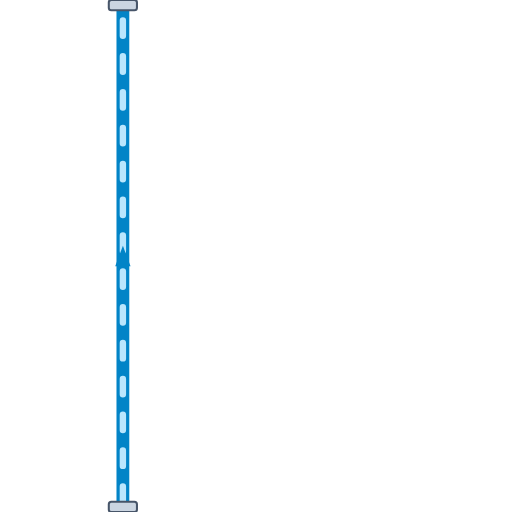
t = 0.00 s
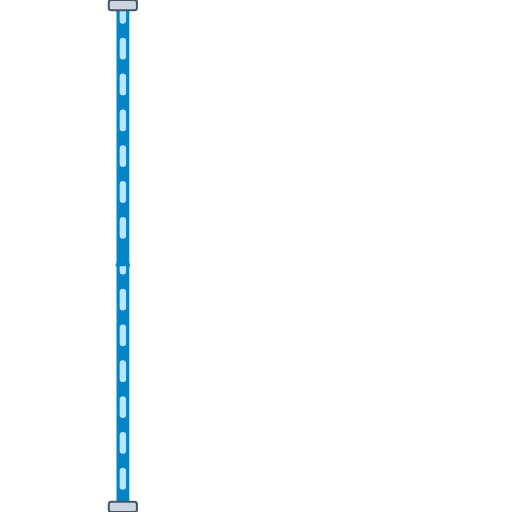
t = 0.20 s
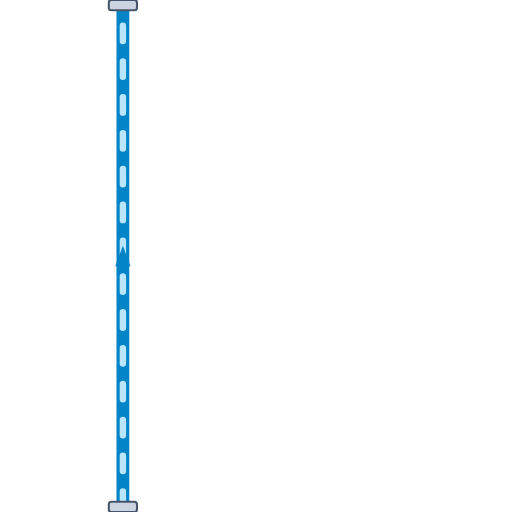
t = 0.40 s
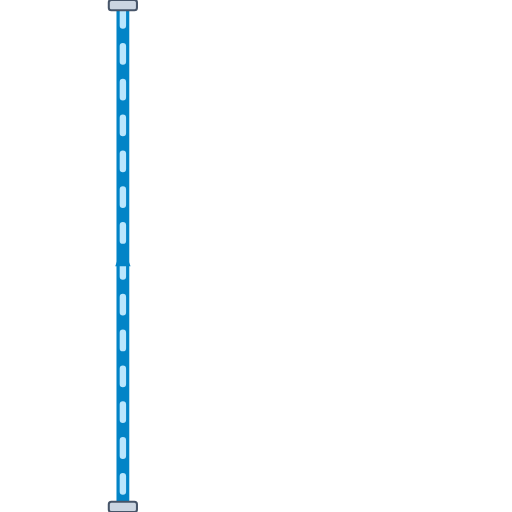
t = 0.60 s

The animated SVG that drew these frames (rendered in a browser with its animation timeline set to each time). Animation: 1 CSS @keyframes rule; one cycle of 0.80 s, repeats indefinitely.

<svg xmlns="http://www.w3.org/2000/svg" viewBox="0 0 200 200" width="200" height="200">
  <defs>
    <style>
      @keyframes p-flow-anim {
        from { stroke-dashoffset: 24; } to { stroke-dashoffset: 0; }
      }
      .anim-p-flow {
        stroke-dasharray: 6 8;
        animation: p-flow-anim 0.8s linear infinite;
      }
    </style>
    <filter id="ssPipeShadow" x="-15%" y="-15%" width="130%" height="130%">
      <feDropShadow dx="0" dy="2.5" stdDeviation="2.5" flood-color="#0f172a" flood-opacity="0.32" />
    </filter>
    <linearGradient id="ssPipeGradH" x1="0%" y1="0%" x2="0%" y2="100%">
      <stop offset="0%" stop-color="#64748b" /><stop offset="25%" stop-color="#ffffff" />
      <stop offset="55%" stop-color="#cbd5e1" /><stop offset="85%" stop-color="#94a3b8" /><stop offset="100%" stop-color="#475569" />
    </linearGradient>
  </defs>

  <!-- Stainless Steel 316 Outer Casing (8px with 3D Drop Shadow) -->
  <path d="M 48 200 L 48 0" stroke="url(#ssPipeGradH)" stroke-width="8" fill="none" stroke-linecap="round" stroke-linejoin="round" filter="url(#ssPipeShadow)"/>

  <!-- Process Fluid Core (5px) -->
  <path d="M 48 200 L 48 0" stroke="#0284C7" stroke-width="5" fill="none" stroke-linecap="round" stroke-linejoin="round"/>

  <!-- Animated Fluid Flow Stream Dashes (2.5px) -->
  <path d="M 48 200 L 48 0" stroke="#BAE6FD" stroke-width="2.5" fill="none" stroke-linejoin="round" stroke-linecap="round" class="anim-p-flow"/>

  <!-- Directional Flow Arrow -->
  <polygon points="45,104 48,96 51,104" fill="#0284C7" />

  <!-- ANSI Flange Connection Collars -->
  <rect x="42.5" y="0" width="11" height="4" rx="1" fill="#cbd5e1" stroke="#475569" stroke-width="0.8"/>
  <rect x="42.5" y="196" width="11" height="4" rx="1" fill="#cbd5e1" stroke="#475569" stroke-width="0.8"/>
</svg>
